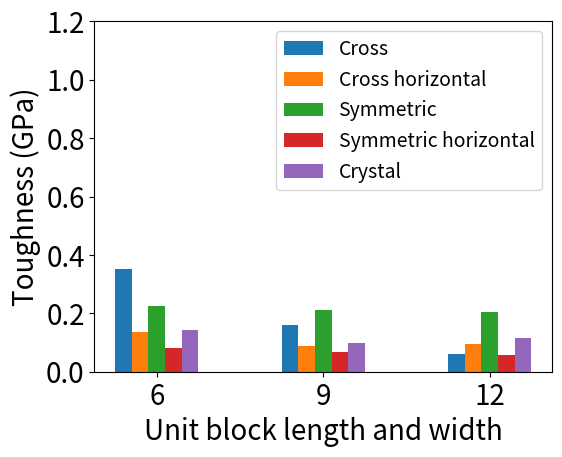

Reproduce this figure in Python. (Note: this script raises an exception after producing the figure.)
import matplotlib.pyplot as plt
import numpy
import sys

current_path=sys.path[0]+"/"

try:
    image_file_extension = sys.argv[1]
except:
    image_file_extension = 'png'

chart_title = ''
chart_xlabel = 'Unit block length and width'
chart_ylabel = 'Toughness (GPa)'

x1 = numpy.arange(3)
x1ticks = ('6','9','12')

legend_array = ('Cross', 'Cross horizontal', 'Symmetric', 'Symmetric horizontal','Crystal')

y1 = numpy.array((353,159, 61))*0.001
y2 = numpy.array((137, 88, 94))*0.001
y3 = numpy.array((226,211,203))*0.001
y4 = numpy.array(( 82, 69, 58))*0.001

y5 = numpy.array((142, 98,115))*0.001

plot_box_position = plt.gca().get_position()
x_axis_offset = 0.06
y_axis_offset = 0.04
plt.gca().set_position((plot_box_position.x0+x_axis_offset,plot_box_position.y0+y_axis_offset,plot_box_position.width-x_axis_offset,plot_box_position.height-y_axis_offset))

plt.xticks(x1, x1ticks)
plt.ylim(0.0, 1.2)

plt.bar(x1-0.2, y1, width=0.1)
plt.bar(x1-0.1, y2, width=0.1)
plt.bar(x1+0.0, y3, width=0.1)
plt.bar(x1+0.1, y4, width=0.1)
plt.bar(x1+0.2, y5, width=0.1)

#plt.title(chart_title, fontsize=20)
plt.legend(legend_array, fontsize=14)

plt.tick_params(labelsize=20)
plt.xlabel(chart_xlabel, fontsize=20)
plt.ylabel(chart_ylabel, fontsize=20)

plt.savefig(current_path+"toughness.png")
